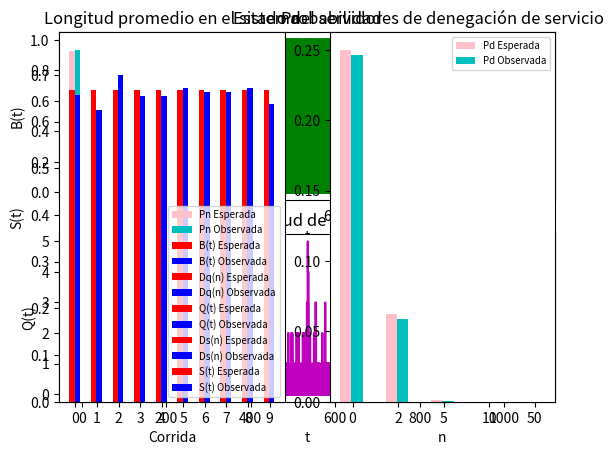

Write the Python code that produced this figure.
import random
import math
import sys
import numpy as np
import matplotlib.pyplot as plt


def expon(rmean):
    u = random.random()
    x = -rmean * math.log(u)
    return x


def init():
    global Q_LIMIT, BUSY, IDLE, thetime, next_event_type, server_status, num_in_q, num_events, num_custs_delayed, area_num_in_q, area_server_status, time_arrival, time_last_event, time_next_event, total_of_delays
    Q_LIMIT = 10
    BUSY = 1    #ocupado
    IDLE = 0    #desocupado
    thetime = 0     #reloj del simulacion
    next_event_type = 0    #tipo de evento siguiente 
    server_status = IDLE    #estado del servidor
    num_in_q = 0    #num de clientes actualmente en cola
    num_events = 2      #num de tipos de eventos
    num_custs_delayed = 0     #num de clientes que completaron demora
    area_num_in_q = 0.0         #area debajo de Q(t) 
    area_server_status = 0.0    #area debajo de B(t)
    time_last_event = 0.0   #tiempo del ultimo evento
    time_next_event = [ 0, thetime + expon(1/mean_interarrival), 1e30]  #tiempo del siguiente evento de tipo 1 o 2
    time_arrival = []    #tiempo de arrivo de clientes a la cola
    total_of_delays = 0   #total de demoras completadas


def timing():
    global next_event_type, time_next_event, thetime, min_time_next_event, num_events 
    min_time_next_event = 1e29  #tiempo minimo del siguiente evento
    next_event_type = 0    #0 si no hay otro evento
    for i in range(1, num_events+1):
        if time_next_event[i] < min_time_next_event:
            min_time_next_event = time_next_event[i]
            next_event_type = i
    if next_event_type == 0:
        print("Lista vacia en tiempo %f" % thetime)
        return 1
    else:
        thetime = min_time_next_event
        return 0


def arrive():
    global time_next_event, thetime, mean_interarrival, server_status, num_in_q, num_custs_delayed, mean_service, total_of_delays
    time_next_event[1] = thetime + expon(1/mean_interarrival)
    if server_status == BUSY:
        num_in_q += 1
        time_arrival.append(thetime)
    else:
        # delay = 0
        # total_of_delays += delay
        num_custs_delayed += 1
        server_status = BUSY
        time_next_event[2] = thetime + expon(1/mean_service)


def depart():
    global num_in_q, server_status, time_next_event, total_of_delays, time_arrival, num_custs_delayed, mean_service
    if num_in_q == 0:
        server_status = IDLE
        time_next_event[2] = 1e30
    else:
        delay = thetime - time_arrival.pop(0)
        total_of_delays += delay
        num_in_q -= 1
        num_custs_delayed += 1
        time_next_event[2] = thetime + expon(1/mean_service)


def grafico_pn(probs, p): 
    n_obs, n_esp, probs2 = [], [], []
    n_obs.append(1 - probs[0])
    n_esp.append(p)
    for j in [2, 5, 10, 50]:
        n_esp.append(1 - sum((p)**i *(1-p) for i in range (0, j)))
        n_obs.append(1 - sum(probs[i] for i in range (0, j)))
        
    print("Prob denegacion de servicio observadas:", n_obs)
    print("Prob denegacion de servicio esperadas:", n_esp)
    
    plt.subplot(122)
    plt.title("Probabilidades de denegación de servicio")
    plt.xlabel('n')
    plt.ylabel('Pd')
    plt.bar([x for x in range(len(n_esp))], n_esp, label = "Pd Esperada", color = "pink", width = 0.25)
    plt.bar([x+0.25 for x in range(len(n_esp))], n_obs, label = "Pd Observada", color = "c", width = 0.25)
    plt.xticks([x+0.15 for x in range(len(n_obs))], ['0', '2', '5', '10', '50'])
    plt.legend(loc='upper right', prop={'size': 7})

    for i in range(len(probs)):
        if probs[i] > 0:
            probs2.append(probs[i])

    plt.subplot(121) 
    plt.title("Probabilidades de clientes en cola")
    plt.xlabel('n')
    plt.ylabel("Pn")
    plt.bar([x for x in range(len(probs2))], [(p**i)*(1-p) for i in range(len(probs2))], label = "Pn Esperada", color = "pink", width = 0.25)
    plt.bar([x+0.25 for x in range(len(probs2))], probs2, label = "Pn Observada", color = "c", width = 0.25)
    plt.xticks([x+0.15 for x in range(len(probs2))], [x for x in range(len(probs2))])
    plt.legend(loc='upper right', prop={'size': 7})
    plt.show()


def grafico_barras(proms, prom_esp, tit, ylbl):
    plt.title(tit)
    plt.xlabel('Corrida')
    plt.ylabel(ylbl)
    plt.bar([x for x in range(len(proms))], [prom_esp for i in range(len(proms))], label = "{} Esperada".format(ylbl), color = "r", width = 0.25)
    plt.bar([x+0.25 for x in range(len(proms))], proms, label = "{} Observada".format(ylbl), color = "b", width = 0.25)
    plt.xticks([x+0.15 for x in range(len(proms))], [x for x in range(len(proms))])
    plt.legend(loc='lower right', prop={'size': 7})
    plt.show()


def grafico_b_q(server_acum, time_acum, niq_acum):
    plt.subplot(211)    
    plt.step(time_acum, server_acum, color = "g")
    plt.fill_between(time_acum, server_acum, step="pre", alpha=0.5, color = "g")
    plt.title("Estado del servidor")
    plt.xlabel("t")
    plt.ylabel("B(t)")

    plt.subplot(212)
    plt.step(time_acum, niq_acum, color="m")
    plt.fill_between(time_acum, niq_acum, step="pre", alpha=0.5, color="m")
    plt.title("Longitud de la cola")
    plt.xlabel("t")
    plt.ylabel("Q(t)")
    plt.show()

    
    
# main()
mean_interarrival = 0.5    #lambda  
mean_service = 2         #mu
total_cus = 500           #total de demoras de clientes. condicion de finalizacion
util_esp = mean_interarrival/mean_service
lq_esp = util_esp**2/(1-util_esp)
wq_esp = lq_esp/mean_interarrival
ws_esp = wq_esp + 1/mean_service
ls_esp = mean_interarrival*ws_esp
den_serv = []
util_corridas, wq_corridas, lq_corridas, time_corridas, ws_corridas, ls_corridas, pn_corridas, niq_prob, niq_cont = [], [], [], [], [], [], [], [], [0]*50    #guardo los rdos de cada corrida para sacar los proms

print("Parametros: ====")
print("Tiempo medio entre arrivos: %.3f minutos" % (1/mean_interarrival))
print("Tiempo medio de servicio: %.3f minutos" % (1/mean_service))
print("Numero maximo de demoras de clientes: %d" % total_cus)

for i in range(10):
    init()
    time_acum, server_acum, niq_acum = [], [], []
    while num_custs_delayed < total_cus:
        t = timing()
        if t == 0:
        # update_time_avg_stats()
            time_since_last_event = thetime - time_last_event
            time_last_event = thetime
            time_acum.append(thetime)
            server_acum.append(server_status)
            niq_acum.append(num_in_q)
            area_num_in_q = area_num_in_q + (num_in_q * time_since_last_event)
            area_server_status = area_server_status + (server_status * time_since_last_event)

            if next_event_type == 1:
                arrive()
            elif next_event_type == 2:
                niq_cont[num_in_q] += 1
                depart()

        elif t == 1:
            break

    # report()
    grafico_b_q(server_acum, time_acum, niq_acum)
    ls_corridas.append(mean_interarrival * ((total_of_delays / num_custs_delayed) + (1/mean_service)))
    ws_corridas.append((total_of_delays / num_custs_delayed) + (1/mean_service))
    util_corridas.append(area_server_status / thetime)
    wq_corridas.append(total_of_delays / num_custs_delayed)
    lq_corridas.append(area_num_in_q / thetime) 
    time_corridas.append(thetime)
    print("\nReporte %d: ====" % (i+1))
    print("Cantidad de clientes que completaron demora %d" % num_custs_delayed)
    print("Tiempo promedio en el sistema %.3f" % ws_corridas[i]) #Ws
    print("Tiempo promedio en cola %.3f minutos" % wq_corridas[i])   #Wq
    print("Numero promedio de clientes en el sistema %.3f" % ls_corridas[i]) #Ls
    print("Numero promedio de clientes en cola %.3f" % lq_corridas[i])   #Lq
    print("Utilizacion del servidor %.3f " % util_corridas[i])    #p


for j in range(len(niq_cont)):
    niq_prob.append(niq_cont[j]/sum(niq_cont))

print("\nPromedios de las corridas: ====")
print("Promedios de utilidad del servidor: ", np.mean(util_corridas))
print("Promedios de tiempos promedio en cola:", np.mean(wq_corridas))
print("Promedios de numeros promedio de clientes en cola:", np.mean(lq_corridas))
print("Promedios de tiempos en el sistema:", np.mean(ws_corridas))
print("Promedios de numeros promedio de clientes en el sistema:", np.mean(ls_corridas))
for j in range(len(niq_prob)):
    if niq_prob[j] > 0:
        print('Probabilidad de que haya {0} clientes en cola: {1} %'.format(j, niq_prob[j]*100))  #Pn
print("Prob acumulada: ", sum(niq_prob))

print("\nValores esperados: ====")
print("Utilidad del servidor: ",util_esp)
print("Tiempo promedio en cola:", wq_esp)
print("Numero promedio de clientes en cola:",lq_esp)
print("Tiempo en el sistema:", ws_esp)
print("Numero promedio de clientes en el sistema:", ls_esp)

grafico_pn(niq_prob, util_esp)
grafico_barras(util_corridas, util_esp, 'Utilización del servidor', 'B(t)')  #p
grafico_barras(wq_corridas, wq_esp, 'Tiempo promedio en cola', 'Dq(n)')    #Wq
grafico_barras(lq_corridas, lq_esp, 'Longitud promedio de la cola', 'Q(t)')    #Lq
grafico_barras(ws_corridas, ws_esp, 'Tiempo promedio en el sistema', 'Ds(n)')    #Ws
grafico_barras(ls_corridas, ls_esp, 'Longitud promedio en el sistema', 'S(t)')   #Ls